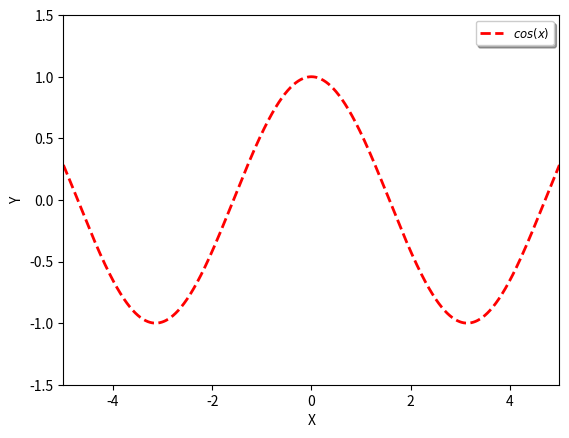

The matplotlib source for this figure:
import numpy
import math 
import sys

import matplotlib.pyplot as plt

DIM = 1000

if len(sys.argv) == 2:
    DIM = int(sys.argv[1])

xmin = -5.0
xmax = 5.0 
ymin = -1.5
ymax = 1.5

plt.clf()

x = numpy.linspace(-5.0, 5.0, DIM) 
f = numpy.cos(x)
plt.plot(x, f, 'red', linestyle='--', linewidth=2, label='$cos(x)$')
legend = plt.legend(loc='upper right', shadow=True, fontsize='small')

axes = plt.gca()
axes.set_xlim([xmin, xmax]) 
axes.set_ylim([ymin, ymax])

plt.xlabel('X')
plt.ylabel('Y')
plt.show()
